The GitHub repository Xrwh/PDNet contains a labelled image folder "ReadText10second" with 2 categories: healthy control image, PD image. Examples follow, each with its label.

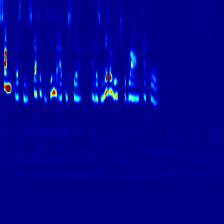
Label: healthy control image

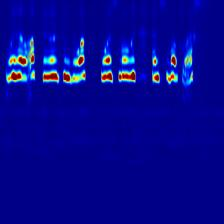
Label: PD image

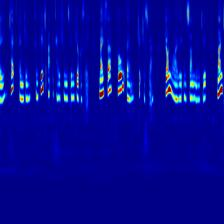
Label: healthy control image

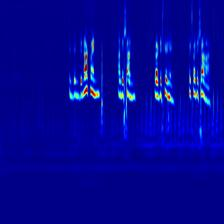
Label: PD image

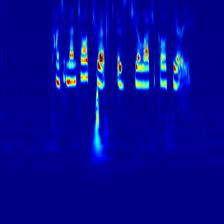
Label: healthy control image

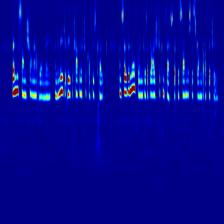
Label: healthy control image
